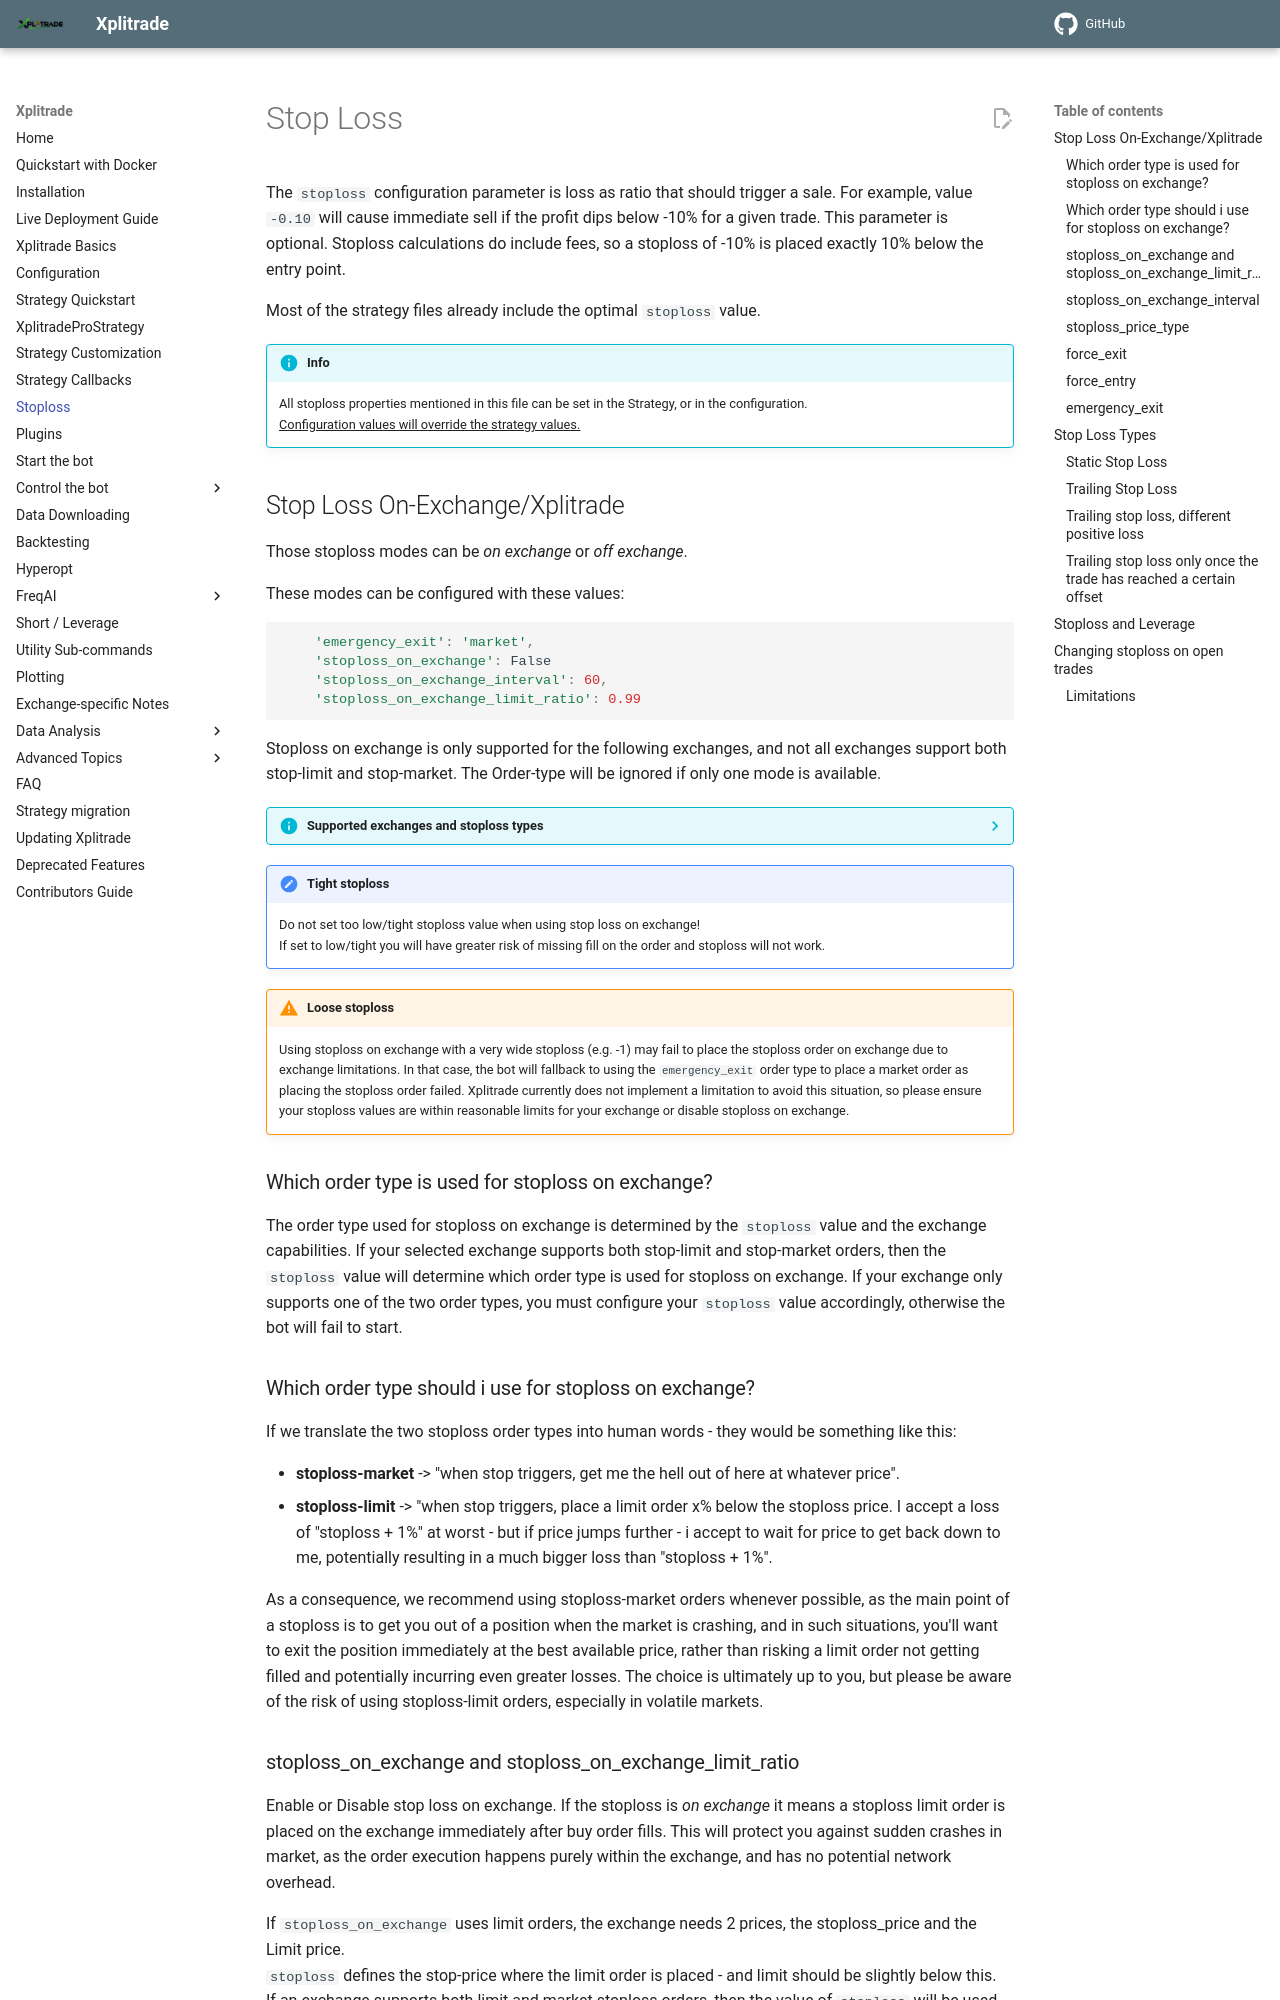

repository: t-boye/xplitrade · page: en/master/stoploss/index.html · generator: mkdocs

# Stop Loss

The `stoploss` configuration parameter is loss as ratio that should trigger a sale.
For example, value `-0.10` will cause immediate sell if the profit dips below -10% for a given trade. This parameter is optional.
Stoploss calculations do include fees, so a stoploss of -10% is placed exactly 10% below the entry point.

Most of the strategy files already include the optimal `stoploss` value.

!!! Info
    All stoploss properties mentioned in this file can be set in the Strategy, or in the configuration.  
    <ins>Configuration values will override the strategy values.</ins>

## Stop Loss On-Exchange/Xplitrade

Those stoploss modes can be *on exchange* or *off exchange*.

These modes can be configured with these values:

``` python
    'emergency_exit': 'market',
    'stoploss_on_exchange': False
    'stoploss_on_exchange_interval': 60,
    'stoploss_on_exchange_limit_ratio': 0.99
```

Stoploss on exchange is only supported for the following exchanges, and not all exchanges support both stop-limit and stop-market.
The Order-type will be ignored if only one mode is available.

??? info "Supported exchanges and stoploss types"
    
    --8<-- "includes/exchange-features.md"

!!! Note "Tight stoploss"
    Do not set too low/tight stoploss value when using stop loss on exchange!  
    If set to low/tight you will have greater risk of missing fill on the order and stoploss will not work.

!!! Warning "Loose stoploss"
    Using stoploss on exchange with a very wide stoploss (e.g. -1) may fail to place the stoploss order on exchange due to exchange limitations.
    In that case, the bot will fallback to using the `emergency_exit` order type to place a market order as placing the stoploss order failed.
    Xplitrade currently does not implement a limitation to avoid this situation, so please ensure your stoploss values are within reasonable limits for your exchange or disable stoploss on exchange.

### Which order type is used for stoploss on exchange?

The order type used for stoploss on exchange is determined by the `stoploss` value and the exchange capabilities.
If your selected exchange supports both stop-limit and stop-market orders, then the `stoploss` value will determine which order type is used for stoploss on exchange.
If your exchange only supports one of the two order types, you must configure your `stoploss` value accordingly, otherwise the bot will fail to start.

### Which order type should i use for stoploss on exchange?

If we translate the two stoploss order types into human words - they would be something like this:

* **stoploss-market** -> "when stop triggers, get me the hell out of here at whatever price".
* **stoploss-limit** -> "when stop triggers, place a limit order x% below the stoploss price. I accept a loss of "stoploss + 1%" at worst - but if price jumps further - i accept to wait for price to get back down to me, potentially resulting in a much bigger loss than "stoploss + 1%".

As a consequence, we recommend using stoploss-market orders whenever possible, as the main point of a stoploss is to get you out of a position when the market is crashing, and in such situations, you'll want to exit the position immediately at the best available price, rather than risking a limit order not getting filled and potentially incurring even greater losses.
The choice is ultimately up to you, but please be aware of the risk of using stoploss-limit orders, especially in volatile markets.
